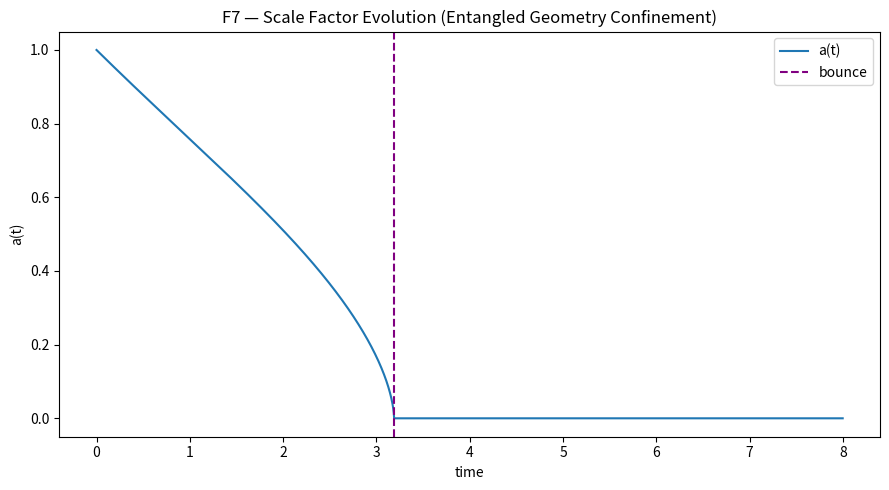
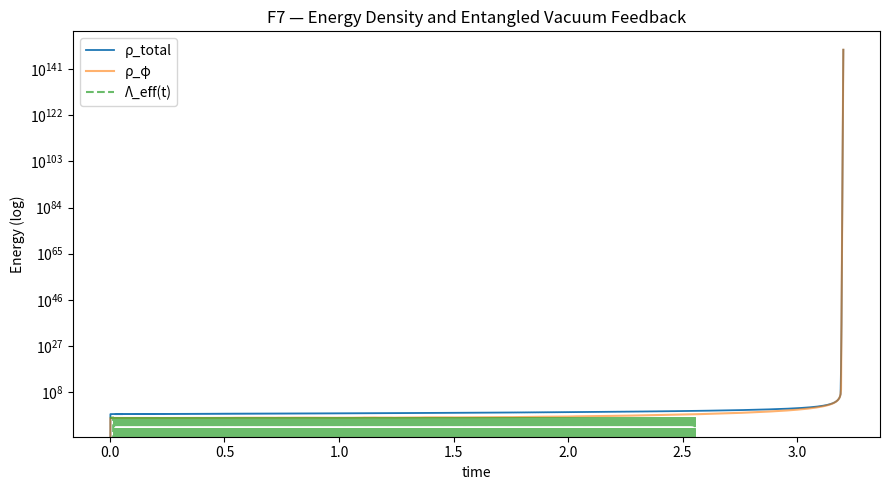
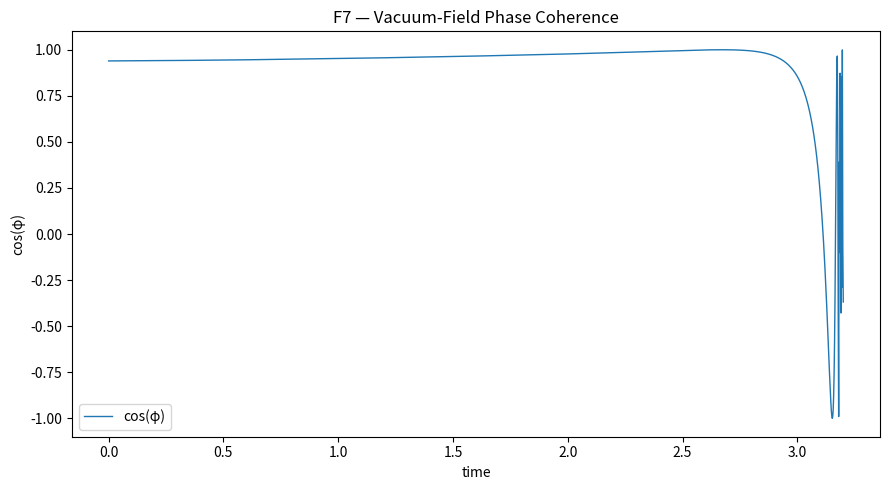

Write the Python code that produced these figures, in order. (Note: this script raises an exception after producing the figures.)
import json
import numpy as np
import matplotlib.pyplot as plt
from datetime import datetime, timezone

# ==========================================================
# F7 — Entangled Geometry Confinement (Nonlocal Quantum Memory)
# ==========================================================

np.random.seed(42)

# --- Simulation parameters ---
dt = 0.002
T = 4000
t = np.arange(T) * dt

# --- Physical constants ---
alpha = 0.7
beta = 0.08
Lambda_base = 0.0035
kappa = 0.065
omega0 = 0.18
xi = 0.015
delta = 0.05
noise = 0.001
w_m = 0.1

# --- Quantum feedback constants ---
eta_Q = 0.015      # backreaction
zeta_Q = 0.004     # vacuum derivative
xi_Q = 0.0008      # quantum noise

# --- Nonlocal geometry memory constants ---
eta_E = 0.02       # memory coupling strength
tau_E = 0.12       # memory time window
lambda_E = 18.0    # exponential decay of memory influence

# --- Arrays ---
a = np.zeros(T)
H = np.zeros(T)
phi = np.zeros(T)
phid = np.zeros(T)
rho_tot = np.zeros(T)
rho_phi = np.zeros(T)
rho_m = np.zeros(T)
rho_curv = np.zeros(T)
Lambda_eff = np.zeros(T)
Q_mem = np.zeros(T)

# --- Initial conditions ---
a[0] = 1.0
H[0] = -0.25
phi[0] = 0.35
phid[0] = -0.02
Lambda_eff[0] = Lambda_base

# --- Helper functions ---
def V(phi):
    return 0.5 * (omega0 ** 2) * phi ** 2 + beta * phi ** 4 / (1 + phi ** 2)

def dV(phi):
    return (omega0 ** 2) * phi + 4 * beta * phi ** 3 / (1 + phi ** 2) - \
           2 * beta * phi ** 5 / ((1 + phi ** 2) ** 2)

# --- Simulation loop ---
for i in range(1, T):
    rho_m[i] = kappa / (a[i-1] ** (3 * (1 + w_m)))
    rho_phi[i] = 0.5 * (phid[i-1] ** 2) + V(phi[i-1])
    rho_curv[i] = delta / (a[i-1] ** 2 + 1e-6)
    rho_tot[i] = rho_m[i] + rho_phi[i] + rho_curv[i] + Lambda_eff[i-1]

    # Derivative for Λ feedback
    dE = (rho_tot[i] - rho_tot[i-1]) / dt if i > 1 else 0.0
    Lambda_eff[i] = Lambda_eff[i-1] - zeta_Q * dE + np.random.normal(0, xi_Q)
    Lambda_eff[i] = np.clip(Lambda_eff[i], -0.01, 0.02)

    # Compute dH
    if i > 2:
        dH = (H[i-1] - H[i-2]) / dt
    else:
        dH = 0.0

    # --- Nonlocal memory kernel ---
    if i > int(tau_E / dt):
        window = int(tau_E / dt)
        weights = np.exp(-lambda_E * np.linspace(0, tau_E, window))
        dH_hist = np.diff(H[i-window:i])
        Q_mem[i] = -eta_E * np.sum(dH_hist * weights[:-1]) * dt
    else:
        Q_mem[i] = 0.0

    # --- Update Hubble parameter ---
    H[i] = H[i-1] + dt * (-alpha * rho_m[i] + Lambda_eff[i] - xi * H[i-1] + Q_mem[i])
    a[i] = max(1e-6, a[i-1] + a[i-1] * H[i] * dt)

    # --- Scalar field evolution ---
    phidd = -3 * H[i] * phid[i-1] - dV(phi[i-1])
    phid[i] = phid[i-1] + dt * phidd + np.random.normal(0, noise)
    phi[i] = phi[i-1] + dt * phid[i]

# --- Metrics ---
a_min = float(np.min(a))
a_max = float(np.max(a))
bounce_index = int(np.argmin(a))
energy_min = float(np.min(rho_tot))
energy_max = float(np.max(rho_tot))
mean_coherence = float(np.mean(np.cos(phi)))
coherence_stability = float(np.std(np.cos(phi)))
anti_corr = float(np.corrcoef(rho_tot, -Lambda_eff)[0, 1])

# --- Classification ---
if a_min > 0.08 and mean_coherence > 0.6:
    verdict = "✅ Stable Entangled Bounce (Geometry Confinement Achieved)"
elif a_min > 0.04:
    verdict = "⚠️ Partial rebound (nonlocal damping present)"
else:
    verdict = "❌ Collapse or decoherence"

# --- Plots ---
plt.figure(figsize=(9,5))
plt.plot(t, a, label="a(t)")
plt.axvline(t[bounce_index], color="purple", ls="--", label="bounce")
plt.title("F7 — Scale Factor Evolution (Entangled Geometry Confinement)")
plt.xlabel("time"); plt.ylabel("a(t)")
plt.legend(); plt.tight_layout()
plt.savefig("FAEV_F7_ScaleFactorEvolution.png")

plt.figure(figsize=(9,5))
plt.plot(t, rho_tot, label="ρ_total", lw=1.3)
plt.plot(t, rho_phi, label="ρ_φ", alpha=0.6)
plt.plot(t, Lambda_eff, "--", label="Λ_eff(t)", alpha=0.7)
plt.yscale("log")
plt.title("F7 — Energy Density and Entangled Vacuum Feedback")
plt.xlabel("time"); plt.ylabel("Energy (log)")
plt.legend(); plt.tight_layout()
plt.savefig("FAEV_F7_EnergyDecomposition.png")

plt.figure(figsize=(9,5))
plt.plot(t, np.cos(phi), lw=1.0, label="cos(φ)")
plt.title("F7 — Vacuum-Field Phase Coherence")
plt.xlabel("time"); plt.ylabel("cos(φ)")
plt.legend(); plt.tight_layout()
plt.savefig("FAEV_F7_PhaseCoherence.png")

# --- Save results ---
results = {
    "eta": 0.001,
    "dt": dt,
    "T": T,
    "constants": {
        "alpha": alpha,
        "beta": beta,
        "Lambda_base": Lambda_base,
        "kappa": kappa,
        "omega0": omega0,
        "xi": xi,
        "delta": delta,
        "noise": noise,
        "eta_Q": eta_Q,
        "zeta_Q": zeta_Q,
        "xi_Q": xi_Q,
        "eta_E": eta_E,
        "tau_E": tau_E,
        "lambda_E": lambda_E
    },
    "metrics": {
        "a_min": a_min,
        "a_max": a_max,
        "bounce_index": bounce_index,
        "energy_min": energy_min,
        "energy_max": energy_max,
        "mean_coherence": mean_coherence,
        "coherence_stability": coherence_stability,
        "anti_corr_Lambda_vs_E": anti_corr
    },
    "classification": verdict,
    "files": {
        "scale_plot": "FAEV_F7_ScaleFactorEvolution.png",
        "energy_plot": "FAEV_F7_EnergyDecomposition.png",
        "phase_plot": "FAEV_F7_PhaseCoherence.png"
    },
    "timestamp": datetime.now(timezone.utc).strftime("%Y-%m-%dT%H:%MZ")
}

with open("backend/modules/knowledge/F7_entangled_geometry_confinement.json", "w") as f:
    json.dump(results, f, indent=2)

print("=== F7 — Entangled Geometry Confinement (Nonlocal Quantum Memory) ===")
print(f"a_min={a_min:.4f} | mean_coherence={mean_coherence:.3f} | anti-corr(Λ,E)={anti_corr:.2f}")
print(f"→ {verdict}")
print("✅ Results saved → backend/modules/knowledge/F7_entangled_geometry_confinement.json")
